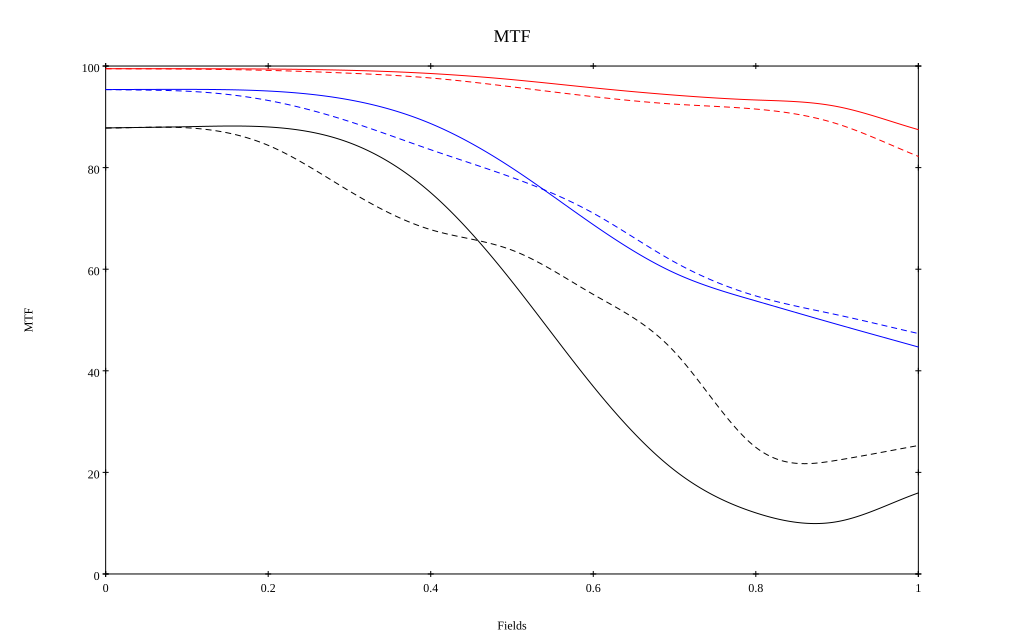

Source data for this figure (header and first rows):
, 0, 0.1, 0.2, 0.3, 0.4, 0.5, 0.6, 0.7, 0.8, 0.9, 1
10 sag, 0.995, 0.995, 0.994, 0.992, 0.985, 0.973, 0.957, 0.943, 0.933, 0.92, 0.875
10 tan, 0.995, 0.994, 0.991, 0.986, 0.976, 0.959, 0.94, 0.925, 0.915, 0.886, 0.822
30 sag, 0.954, 0.954, 0.951, 0.933, 0.887, 0.799, 0.688, 0.593, 0.538, 0.491, 0.447
30 tan, 0.954, 0.95, 0.932, 0.891, 0.835, 0.781, 0.71, 0.614, 0.547, 0.51, 0.473
50 sag, 0.878, 0.881, 0.88, 0.849, 0.751, 0.576, 0.369, 0.204, 0.12, 0.103, 0.16
50 tan, 0.878, 0.878, 0.844, 0.754, 0.678, 0.638, 0.55, 0.437, 0.249, 0.224, 0.253
